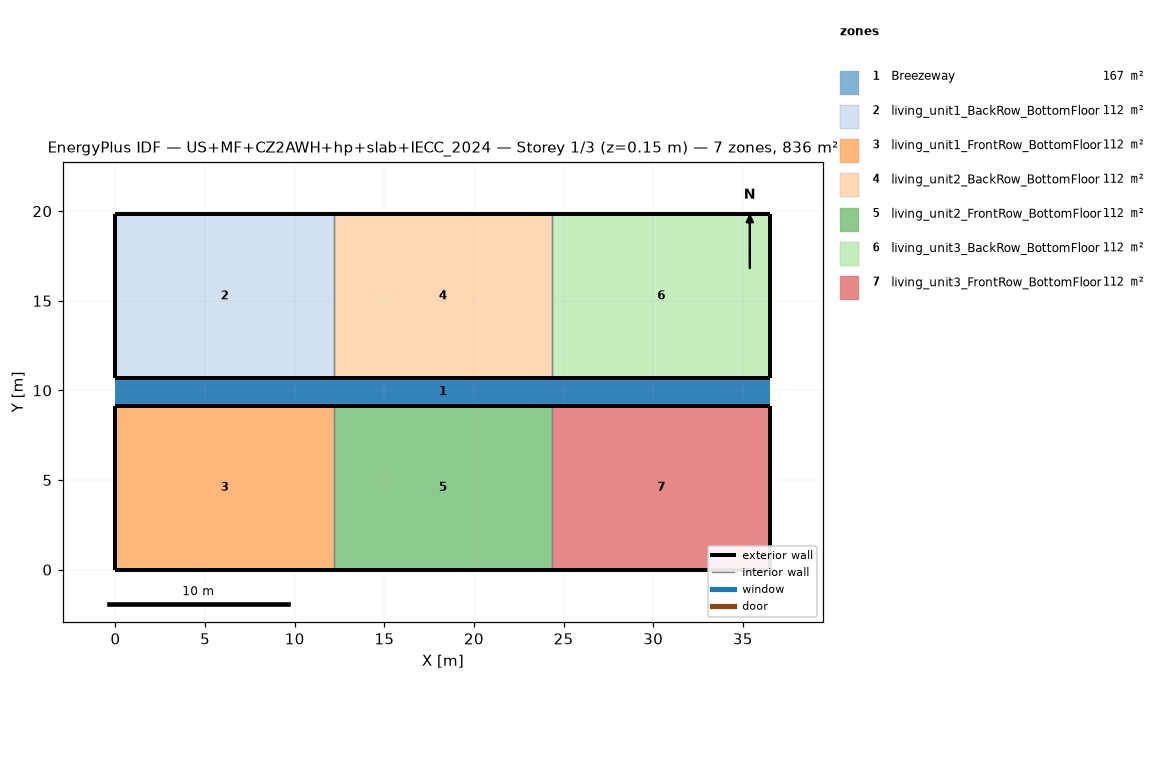
=== STOREY PLAN SPEC (per zone: floor XY polygon, exterior-wall plan segments, windows/doors) ===
zone 1: Breezeway  (167.0 m²)
  floor: (36.54, 9.16) (0.00, 9.16) (0.00, 10.68) (36.54, 10.68)
  floor: (36.54, 9.16) (0.00, 9.16) (0.00, 10.68) (36.54, 10.68)
  floor: (36.54, 9.16) (0.00, 9.16) (0.00, 10.68) (36.54, 10.68)
zone 2: living_unit1_BackRow_BottomFloor  (111.5 m²)
  floor: (12.18, 10.68) (0.00, 10.68) (0.00, 19.84) (12.18, 19.84)
  exterior wall: (0.00, 10.68) – (12.18, 10.68)  [12.2 m]
  exterior wall: (12.18, 19.84) – (0.00, 19.84)  [12.2 m]
  exterior wall: (0.00, 19.84) – (0.00, 10.68)  [9.2 m]
  interior walls: 1
zone 3: living_unit1_FrontRow_BottomFloor  (111.5 m²)
  floor: (12.18, 0.00) (0.00, 0.00) (0.00, 9.16) (12.18, 9.16)
  exterior wall: (0.00, 0.00) – (12.18, 0.00)  [12.2 m]
  exterior wall: (12.18, 9.16) – (0.00, 9.16)  [12.2 m]
  exterior wall: (0.00, 9.16) – (0.00, 0.00)  [9.2 m]
  interior walls: 1
zone 4: living_unit2_BackRow_BottomFloor  (111.5 m²)
  floor: (24.36, 10.68) (12.18, 10.68) (12.18, 19.84) (24.36, 19.84)
  exterior wall: (12.18, 10.68) – (24.36, 10.68)  [12.2 m]
  exterior wall: (24.36, 19.84) – (12.18, 19.84)  [12.2 m]
  interior walls: 2
zone 5: living_unit2_FrontRow_BottomFloor  (111.5 m²)
  floor: (24.36, 0.00) (12.18, 0.00) (12.18, 9.16) (24.36, 9.16)
  exterior wall: (12.18, 0.00) – (24.36, 0.00)  [12.2 m]
  exterior wall: (24.36, 9.16) – (12.18, 9.16)  [12.2 m]
  interior walls: 2
zone 6: living_unit3_BackRow_BottomFloor  (111.5 m²)
  floor: (36.54, 10.68) (24.36, 10.68) (24.36, 19.84) (36.54, 19.84)
  exterior wall: (24.36, 10.68) – (36.54, 10.68)  [12.2 m]
  exterior wall: (36.54, 10.68) – (36.54, 19.84)  [9.2 m]
  exterior wall: (36.54, 19.84) – (24.36, 19.84)  [12.2 m]
  interior walls: 1
zone 7: living_unit3_FrontRow_BottomFloor  (111.5 m²)
  floor: (36.54, 0.00) (24.36, 0.00) (24.36, 9.16) (36.54, 9.16)
  exterior wall: (24.36, 0.00) – (36.54, 0.00)  [12.2 m]
  exterior wall: (36.54, 0.00) – (36.54, 9.16)  [9.2 m]
  exterior wall: (36.54, 9.16) – (24.36, 9.16)  [12.2 m]
  interior walls: 1

=== DERIVED (storey summary) ===
Building: US+MF+CZ2AWH+hp+slab+IECC_2024
Storey: 1 of 3  (floor level z = 0.15 m)
Storey gross floor area: 836.2 m²
Zones on this storey: 7
  - Breezeway: floor 167.0 m²
  - living_unit1_BackRow_BottomFloor: floor 111.5 m²; exterior wall 33.5 m (86.9 m²); WWR 0.0%
  - living_unit1_FrontRow_BottomFloor: floor 111.5 m²; exterior wall 33.5 m (86.9 m²); WWR 0.0%
  - living_unit2_BackRow_BottomFloor: floor 111.5 m²; exterior wall 24.4 m (63.1 m²); WWR 0.0%
  - living_unit2_FrontRow_BottomFloor: floor 111.5 m²; exterior wall 24.4 m (63.1 m²); WWR 0.0%
  - living_unit3_BackRow_BottomFloor: floor 111.5 m²; exterior wall 33.5 m (86.9 m²); WWR 0.0%
  - living_unit3_FrontRow_BottomFloor: floor 111.5 m²; exterior wall 33.5 m (86.9 m²); WWR 0.0%
Zone adjacency (shared interzone walls):
  - living_unit1_BackRow_BottomFloor ↔ living_unit2_BackRow_BottomFloor
  - living_unit1_FrontRow_BottomFloor ↔ living_unit2_FrontRow_BottomFloor
  - living_unit2_BackRow_BottomFloor ↔ living_unit3_BackRow_BottomFloor
  - living_unit2_FrontRow_BottomFloor ↔ living_unit3_FrontRow_BottomFloor